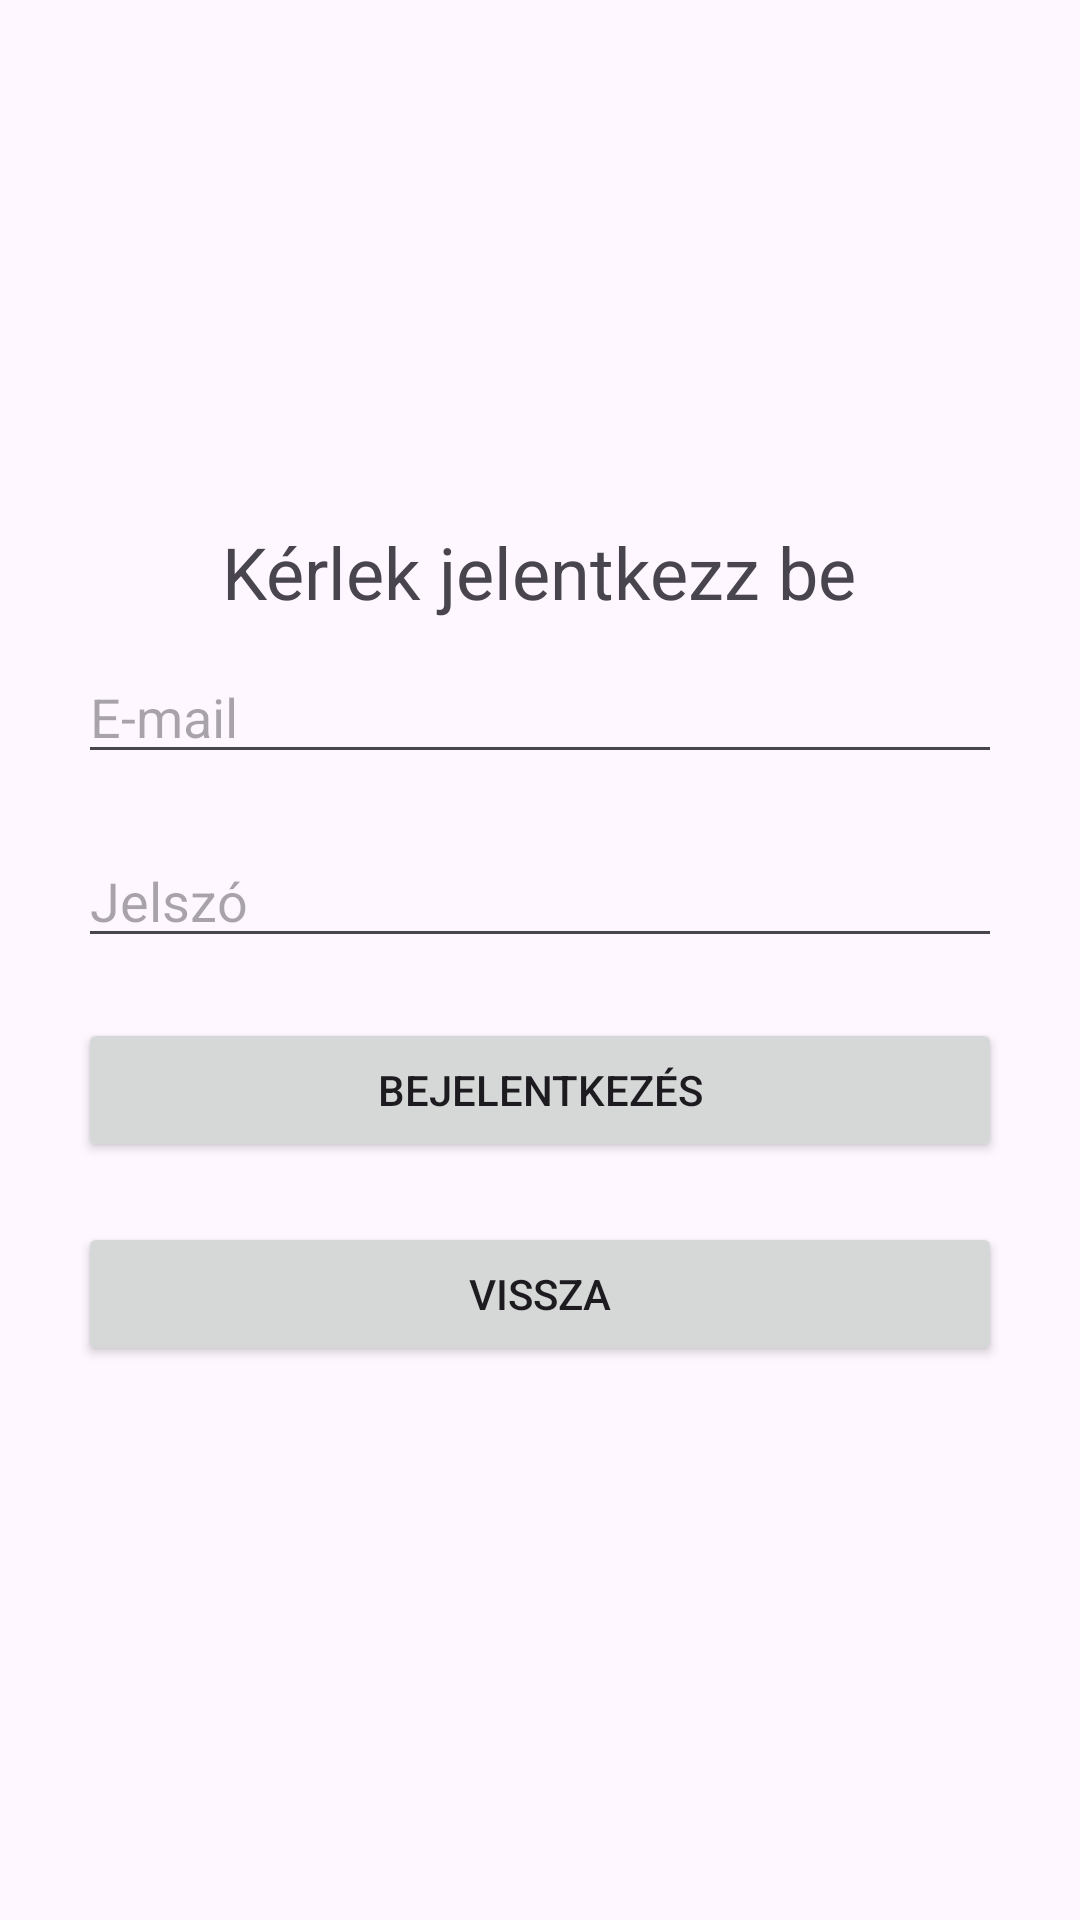

Produce the Android XML layout that renders to this screen, including the resource entries it uses.
<!-- AndroidManifest.xml: application theme Theme.AltForum -->
<!-- res/layout/activity_login.xml -->
<?xml version="1.0" encoding="utf-8"?>
<LinearLayout
    xmlns:android="http://schemas.android.com/apk/res/android"
    android:layout_width="match_parent"
    android:layout_height="match_parent"
    android:orientation="vertical"
    android:gravity="center_horizontal|center_vertical"
    android:padding="16dp">

    <TextView
        android:layout_width="wrap_content"
        android:layout_height="wrap_content"
        android:text="Kérlek jelentkezz be"
        android:textSize="24sp"/>

    <EditText
        android:id="@+id/emailEditText"
        android:layout_width="match_parent"
        android:layout_height="wrap_content"
        android:layout_margin="10dp"
        android:hint="@string/e_mail"
        android:inputType="textEmailAddress"/>

    <EditText
        android:id="@+id/passwordEditText"
        android:layout_width="match_parent"
        android:layout_height="wrap_content"
        android:layout_margin="10dp"
        android:hint="@string/password"
        android:inputType="textPassword"/>

    <Button
        android:id="@+id/loginButton"
        android:layout_width="match_parent"
        android:layout_height="wrap_content"
        android:layout_margin="10dp"
        android:text="@string/login"
        android:onClick="login"/>

    <Button
        android:id="@+id/backButton"
        android:layout_width="match_parent"
        android:layout_height="wrap_content"
        android:layout_margin="10dp"
        android:text="Vissza"
        android:onClick="goBack"/>

</LinearLayout>
<!-- resources referenced by this layout -->
<resources>
  <string name="e_mail">E-mail</string>
  <string name="login">Bejelentkezés</string>
  <string name="password">Jelszó</string>
  <style name="Theme.AltForum" parent="Base.Theme.AltForum" />
  <style name="Base.Theme.AltForum" parent="Theme.Material3.DayNight.NoActionBar">
          
          
      </style>
</resources>
